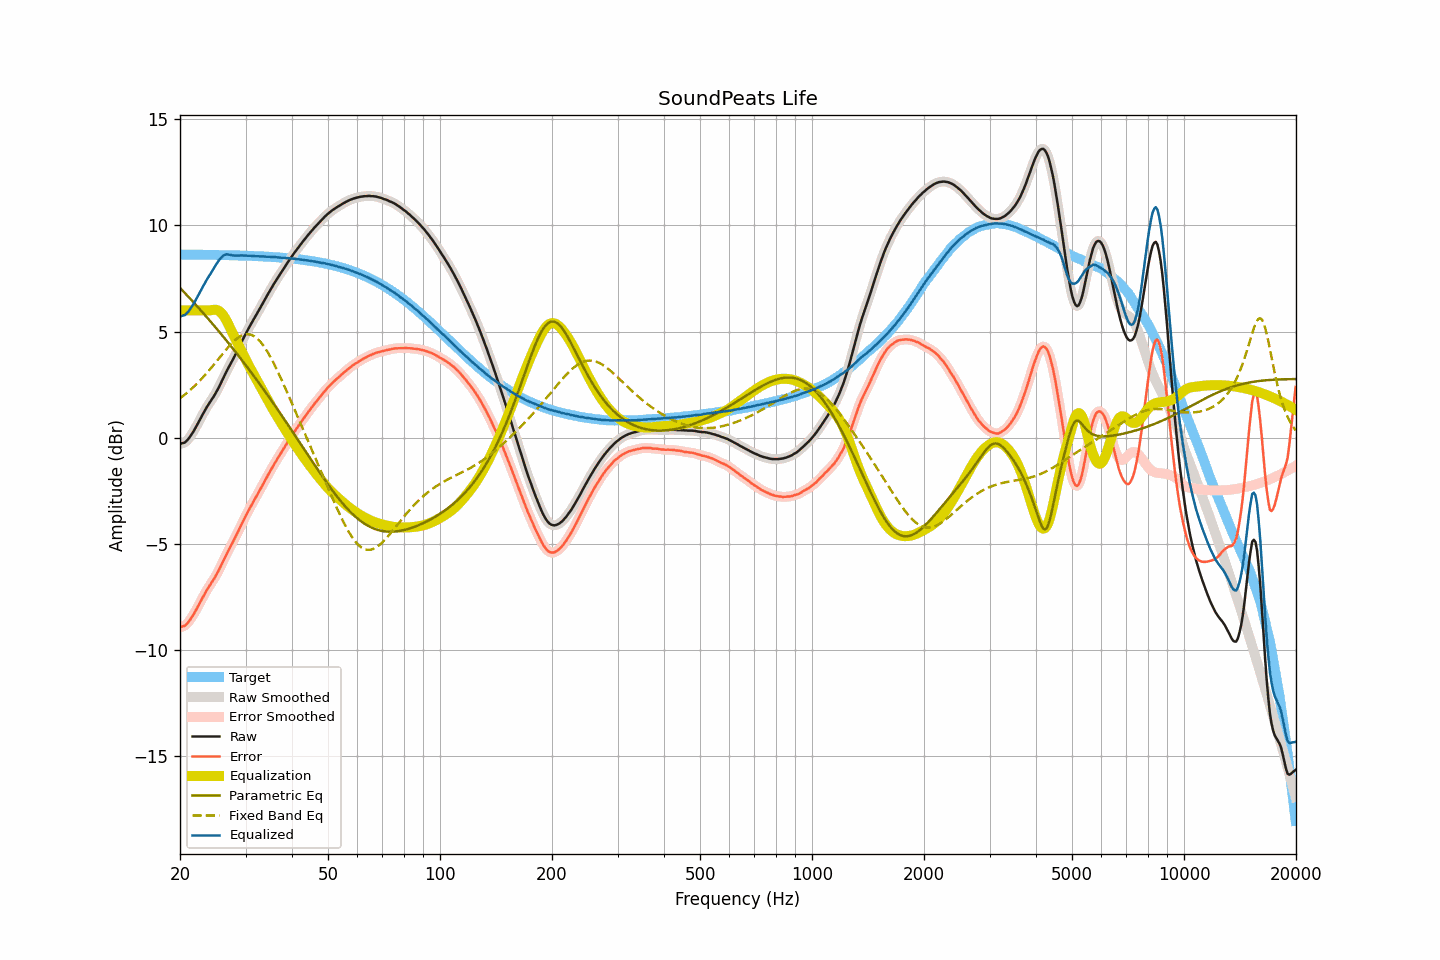

The data file committed next to this chart (first rows):
frequency, raw, smoothed, error, error_smoothed, equalization, parametric_eq, fixed_band_eq, equalized_raw, equalized_smoothed, target
20.00, -0.29, -0.28, -8.92, -8.91, 6.00, 7.06, 1.86, 5.71, 5.72, 8.63
20.20, -0.26, -0.28, -8.89, -8.91, 6.00, 6.98, 1.91, 5.74, 5.72, 8.63
20.40, -0.24, -0.25, -8.87, -8.88, 6.00, 6.90, 1.97, 5.76, 5.75, 8.63
20.61, -0.22, -0.21, -8.85, -8.84, 6.00, 6.82, 2.03, 5.78, 5.79, 8.63
20.81, -0.15, -0.16, -8.78, -8.78, 6.00, 6.74, 2.09, 5.85, 5.84, 8.63
21.02, -0.07, -0.07, -8.70, -8.70, 6.00, 6.66, 2.16, 5.93, 5.93, 8.63
21.23, 0.03, 0.03, -8.60, -8.60, 6.00, 6.58, 2.22, 6.03, 6.03, 8.62
21.44, 0.14, 0.13, -8.49, -8.49, 6.00, 6.49, 2.29, 6.14, 6.13, 8.62
21.66, 0.25, 0.26, -8.37, -8.37, 6.00, 6.41, 2.36, 6.25, 6.26, 8.62
21.87, 0.38, 0.38, -8.24, -8.24, 6.00, 6.33, 2.43, 6.38, 6.38, 8.62
22.09, 0.52, 0.51, -8.10, -8.11, 6.00, 6.25, 2.51, 6.52, 6.51, 8.62
22.31, 0.65, 0.65, -7.97, -7.97, 6.00, 6.16, 2.58, 6.65, 6.65, 8.62
22.54, 0.79, 0.79, -7.83, -7.83, 6.00, 6.08, 2.66, 6.79, 6.79, 8.62
22.76, 0.94, 0.94, -7.68, -7.68, 6.00, 5.99, 2.74, 6.94, 6.94, 8.62
22.99, 1.09, 1.08, -7.53, -7.54, 6.00, 5.91, 2.82, 7.09, 7.08, 8.62
23.22, 1.22, 1.22, -7.40, -7.40, 6.00, 5.82, 2.91, 7.22, 7.22, 8.62
23.45, 1.36, 1.36, -7.26, -7.26, 6.00, 5.74, 2.99, 7.36, 7.36, 8.62
23.69, 1.48, 1.48, -7.13, -7.13, 6.00, 5.65, 3.08, 7.48, 7.48, 8.61
23.92, 1.61, 1.61, -7.01, -7.01, 6.00, 5.56, 3.17, 7.61, 7.61, 8.61
24.16, 1.72, 1.72, -6.90, -6.89, 6.00, 5.47, 3.26, 7.72, 7.72, 8.61
24.40, 1.84, 1.83, -6.77, -6.78, 6.02, 5.39, 3.35, 7.85, 7.85, 8.61
24.65, 1.95, 1.95, -6.67, -6.66, 6.03, 5.30, 3.44, 7.97, 7.98, 8.61
24.89, 2.08, 2.08, -6.53, -6.53, 6.03, 5.21, 3.53, 8.11, 8.10, 8.61
25.14, 2.21, 2.21, -6.40, -6.40, 6.02, 5.12, 3.63, 8.22, 8.22, 8.61
25.39, 2.35, 2.35, -6.26, -6.25, 5.98, 5.03, 3.72, 8.33, 8.34, 8.61
25.65, 2.51, 2.51, -6.10, -6.10, 5.93, 4.94, 3.81, 8.43, 8.44, 8.60
25.91, 2.66, 2.66, -5.94, -5.94, 5.85, 4.85, 3.91, 8.52, 8.52, 8.60
26.16, 2.83, 2.82, -5.77, -5.78, 5.76, 4.75, 4.00, 8.59, 8.58, 8.60
26.43, 2.97, 2.98, -5.63, -5.62, 5.64, 4.66, 4.09, 8.61, 8.62, 8.60
26.69, 3.14, 3.13, -5.46, -5.47, 5.50, 4.57, 4.18, 8.64, 8.63, 8.60
26.96, 3.27, 3.27, -5.32, -5.32, 5.36, 4.47, 4.27, 8.63, 8.63, 8.60
27.23, 3.41, 3.42, -5.18, -5.18, 5.20, 4.38, 4.35, 8.61, 8.62, 8.59
27.50, 3.56, 3.56, -5.04, -5.04, 5.04, 4.29, 4.43, 8.60, 8.60, 8.59
27.77, 3.70, 3.70, -4.89, -4.89, 4.88, 4.19, 4.51, 8.58, 8.58, 8.59
28.05, 3.85, 3.85, -4.74, -4.74, 4.74, 4.09, 4.58, 8.58, 8.58, 8.59
28.33, 4.00, 3.99, -4.59, -4.59, 4.58, 4.00, 4.64, 8.58, 8.58, 8.59
28.62, 4.14, 4.15, -4.44, -4.44, 4.43, 3.90, 4.70, 8.57, 8.58, 8.58
28.90, 4.31, 4.31, -4.28, -4.28, 4.28, 3.80, 4.75, 8.58, 8.58, 8.58
29.19, 4.47, 4.46, -4.11, -4.12, 4.12, 3.71, 4.80, 8.59, 8.58, 8.58
29.48, 4.62, 4.62, -3.96, -3.96, 3.97, 3.61, 4.83, 8.58, 8.58, 8.58
29.78, 4.76, 4.77, -3.81, -3.81, 3.81, 3.51, 4.86, 8.58, 8.58, 8.58
30.08, 4.91, 4.91, -3.66, -3.66, 3.66, 3.41, 4.87, 8.58, 8.57, 8.57
30.38, 5.05, 5.06, -3.52, -3.51, 3.52, 3.31, 4.88, 8.57, 8.57, 8.57
30.68, 5.20, 5.20, -3.37, -3.37, 3.37, 3.21, 4.87, 8.57, 8.57, 8.57
30.99, 5.33, 5.33, -3.23, -3.23, 3.23, 3.11, 4.86, 8.57, 8.57, 8.56
31.30, 5.46, 5.47, -3.10, -3.10, 3.10, 3.01, 4.83, 8.56, 8.56, 8.56
31.61, 5.60, 5.60, -2.96, -2.96, 2.96, 2.90, 4.79, 8.56, 8.56, 8.56
31.93, 5.72, 5.73, -2.83, -2.83, 2.82, 2.80, 4.74, 8.55, 8.55, 8.55
32.24, 5.86, 5.86, -2.69, -2.69, 2.69, 2.70, 4.68, 8.55, 8.55, 8.55
32.57, 5.99, 5.99, -2.55, -2.55, 2.55, 2.59, 4.60, 8.55, 8.55, 8.55
32.89, 6.13, 6.13, -2.42, -2.42, 2.41, 2.49, 4.52, 8.54, 8.54, 8.54
33.22, 6.27, 6.26, -2.27, -2.28, 2.28, 2.38, 4.43, 8.54, 8.54, 8.54
33.55, 6.40, 6.40, -2.14, -2.14, 2.14, 2.28, 4.33, 8.53, 8.54, 8.54
33.89, 6.54, 6.53, -2.00, -2.00, 2.00, 2.17, 4.22, 8.53, 8.53, 8.53
34.23, 6.67, 6.67, -1.86, -1.86, 1.86, 2.06, 4.10, 8.52, 8.53, 8.53
34.57, 6.81, 6.80, -1.72, -1.72, 1.72, 1.96, 3.97, 8.53, 8.52, 8.52
34.92, 6.93, 6.94, -1.58, -1.58, 1.58, 1.85, 3.84, 8.52, 8.52, 8.52
35.27, 7.06, 7.07, -1.45, -1.45, 1.45, 1.74, 3.70, 8.52, 8.52, 8.51
35.62, 7.20, 7.19, -1.31, -1.32, 1.32, 1.63, 3.55, 8.51, 8.51, 8.51
35.97, 7.32, 7.32, -1.19, -1.19, 1.19, 1.52, 3.40, 8.51, 8.51, 8.50
... 635 more rows
